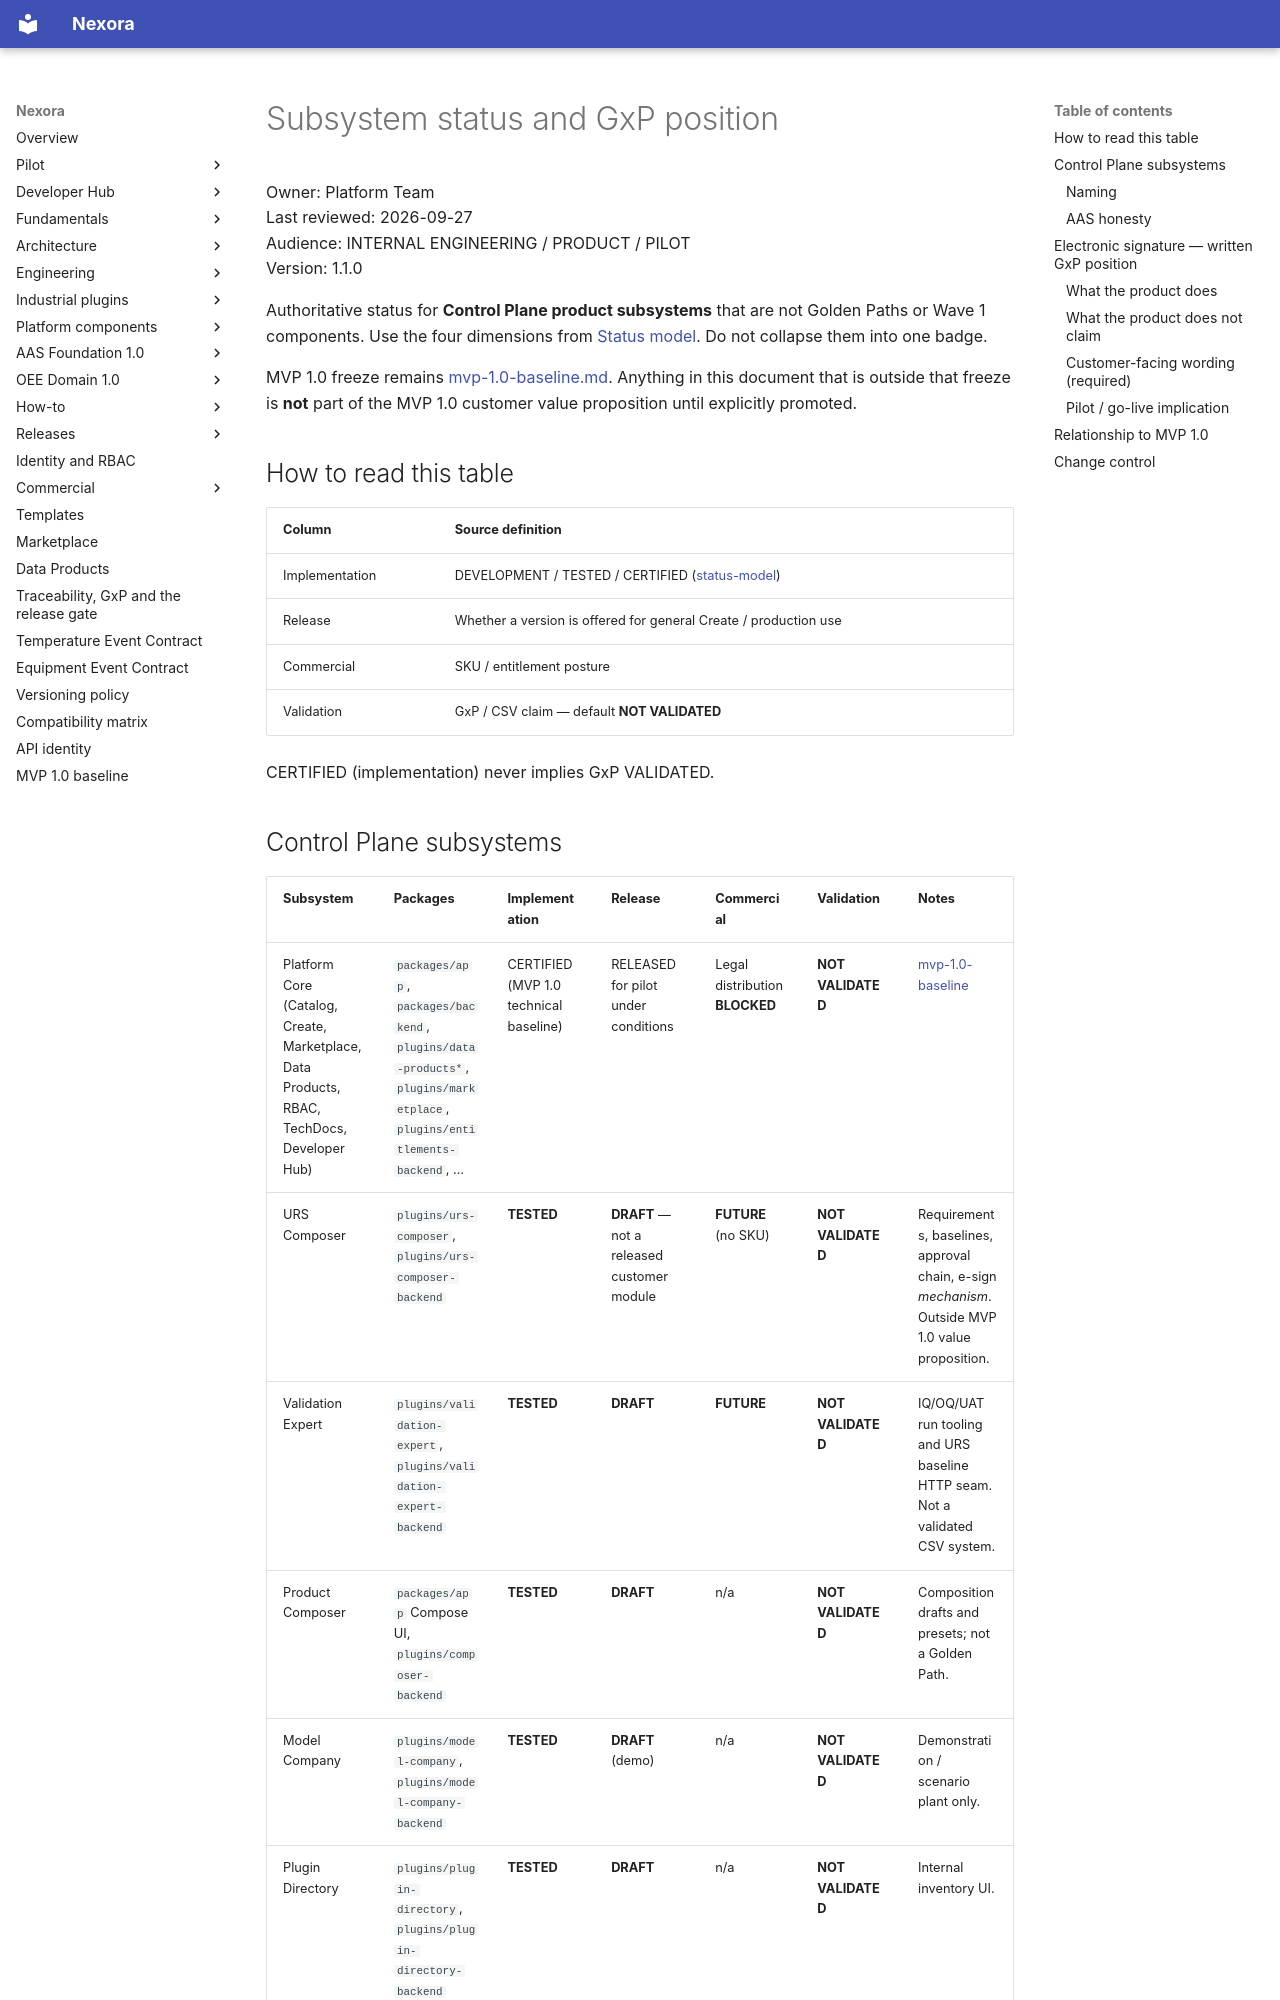

repository: pharma-data-factory/data-product-platform · page: subsystem-status/index.html · generator: mkdocs

# Subsystem status and GxP position

Owner: Platform Team  
Last reviewed: 2026-09-27  
Audience: INTERNAL ENGINEERING / PRODUCT / PILOT  
Version: 1.1.0

Authoritative status for **Control Plane product subsystems** that are not
Golden Paths or Wave 1 components. Use the four dimensions from
[Status model](status-model.md). Do not collapse them into one badge.

MVP 1.0 freeze remains [mvp-1.0-baseline.md](mvp-1.0-baseline.md).
Anything in this document that is outside that freeze is **not** part of the
MVP 1.0 customer value proposition until explicitly promoted.

## How to read this table

| Column | Source definition |
| --- | --- |
| Implementation | DEVELOPMENT / TESTED / CERTIFIED ([status-model](status-model.md)) |
| Release | Whether a version is offered for general Create / production use |
| Commercial | SKU / entitlement posture |
| Validation | GxP / CSV claim — default **NOT VALIDATED** |

CERTIFIED (implementation) never implies GxP VALIDATED.
